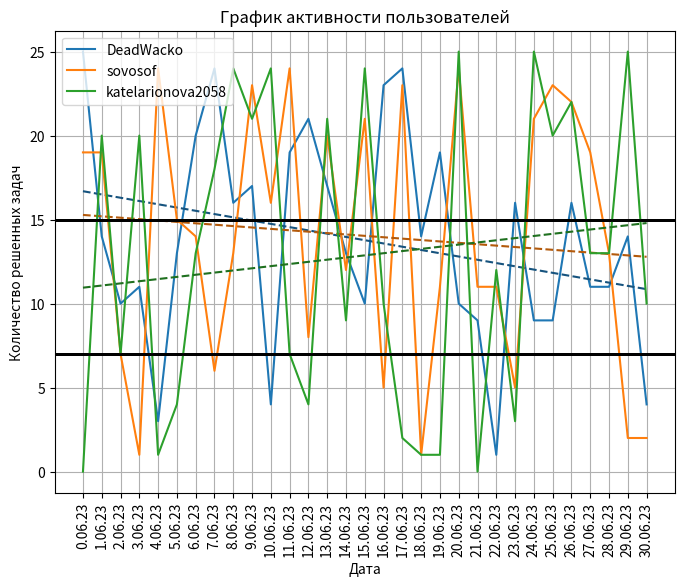

The matplotlib source for this figure:
import matplotlib.pyplot as plt
import random
import numpy as np
import matplotlib.colors as mcolors


# Данные
dates = [f"{i}.06.23" for i in range(0, 31)]
users = ['DeadWacko', 'sovosof', 'katelarionova2058']
activity = {
    'DeadWacko': [random.randint(0, 25) for _ in range(31)],
    'sovosof': [random.randint(0, 25) for _ in range(31)],
    'katelarionova2058': [random.randint(0, 25) for _ in range(31)]
}

# Построение графика
plt.figure(figsize=(8, 6))

for user in users:
    plt.plot(dates, activity[user], marker='', label=user)

    # Вычисление линии тренда
    trend_x = np.arange(len(dates))
    trend_y = np.poly1d(np.polyfit(trend_x, activity[user], 1))(trend_x)

    # Определение цвета для линии тренда
    line_color = plt.gca().lines[-1].get_color()  # Получение цвета последней нарисованной линии
    trend_color = mcolors.to_rgb(line_color)  # Преобразование цвета в RGB-формат
    trend_color = tuple([c * 0.7 for c in trend_color])  # Уменьшение яркости цвета

    # Построение линии тренда
    plt.plot(dates, trend_y, color=trend_color, linestyle='--')

    # Добавление горизонтальных линий
    plt.axhline(y=7, color='black', linestyle='-', linewidth=2)
    plt.axhline(y=15, color='black', linestyle='-', linewidth=2)

plt.xlabel('Дата')
plt.ylabel('Количество решенных задач')
plt.title('График активности пользователей')
plt.legend()
plt.grid(True)
plt.xticks(rotation=90)

plt.show()
